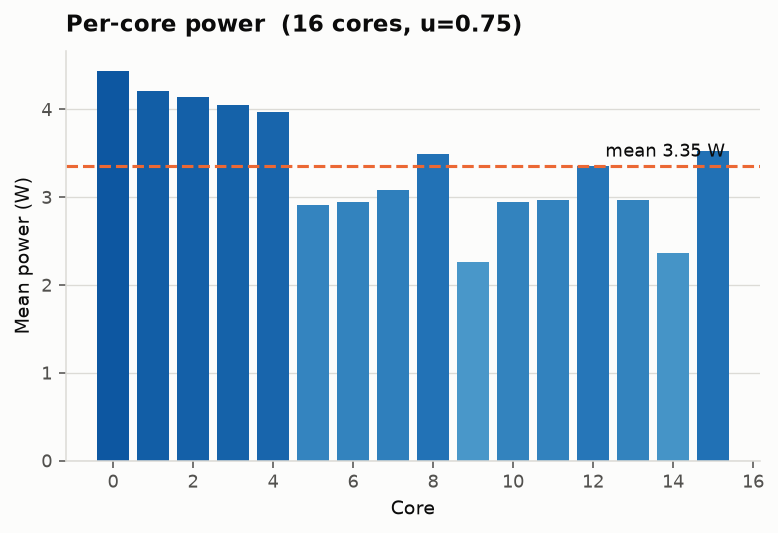

Values plotted in this chart, from the file beside it:
core, energy_j, mean_power_w, busy_ratio, level
0, 0.8885, 4.442, 0.9856, 100
1, 0.8424, 4.212, 0.928, 100
2, 0.828, 4.14, 0.91, 100
3, 0.81, 4.05, 0.8876, 100
4, 0.7934, 3.967, 0.8668, 100
5, 0.5819, 2.909, 0.9749, 80
6, 0.5882, 2.941, 0.9877, 80
7, 0.6165, 3.083, 0.813, 90
8, 0.6986, 3.493, 0.9421, 90
9, 0.4526, 2.263, 0.9404, 70
10, 0.5884, 2.942, 0.9881, 80
11, 0.5935, 2.968, 0.9985, 80
12, 0.6715, 3.358, 0.8995, 90
13, 0.5927, 2.964, 0.9969, 80
14, 0.4738, 2.369, 0.9971, 70
15, 0.7059, 3.529, 0.9536, 90
